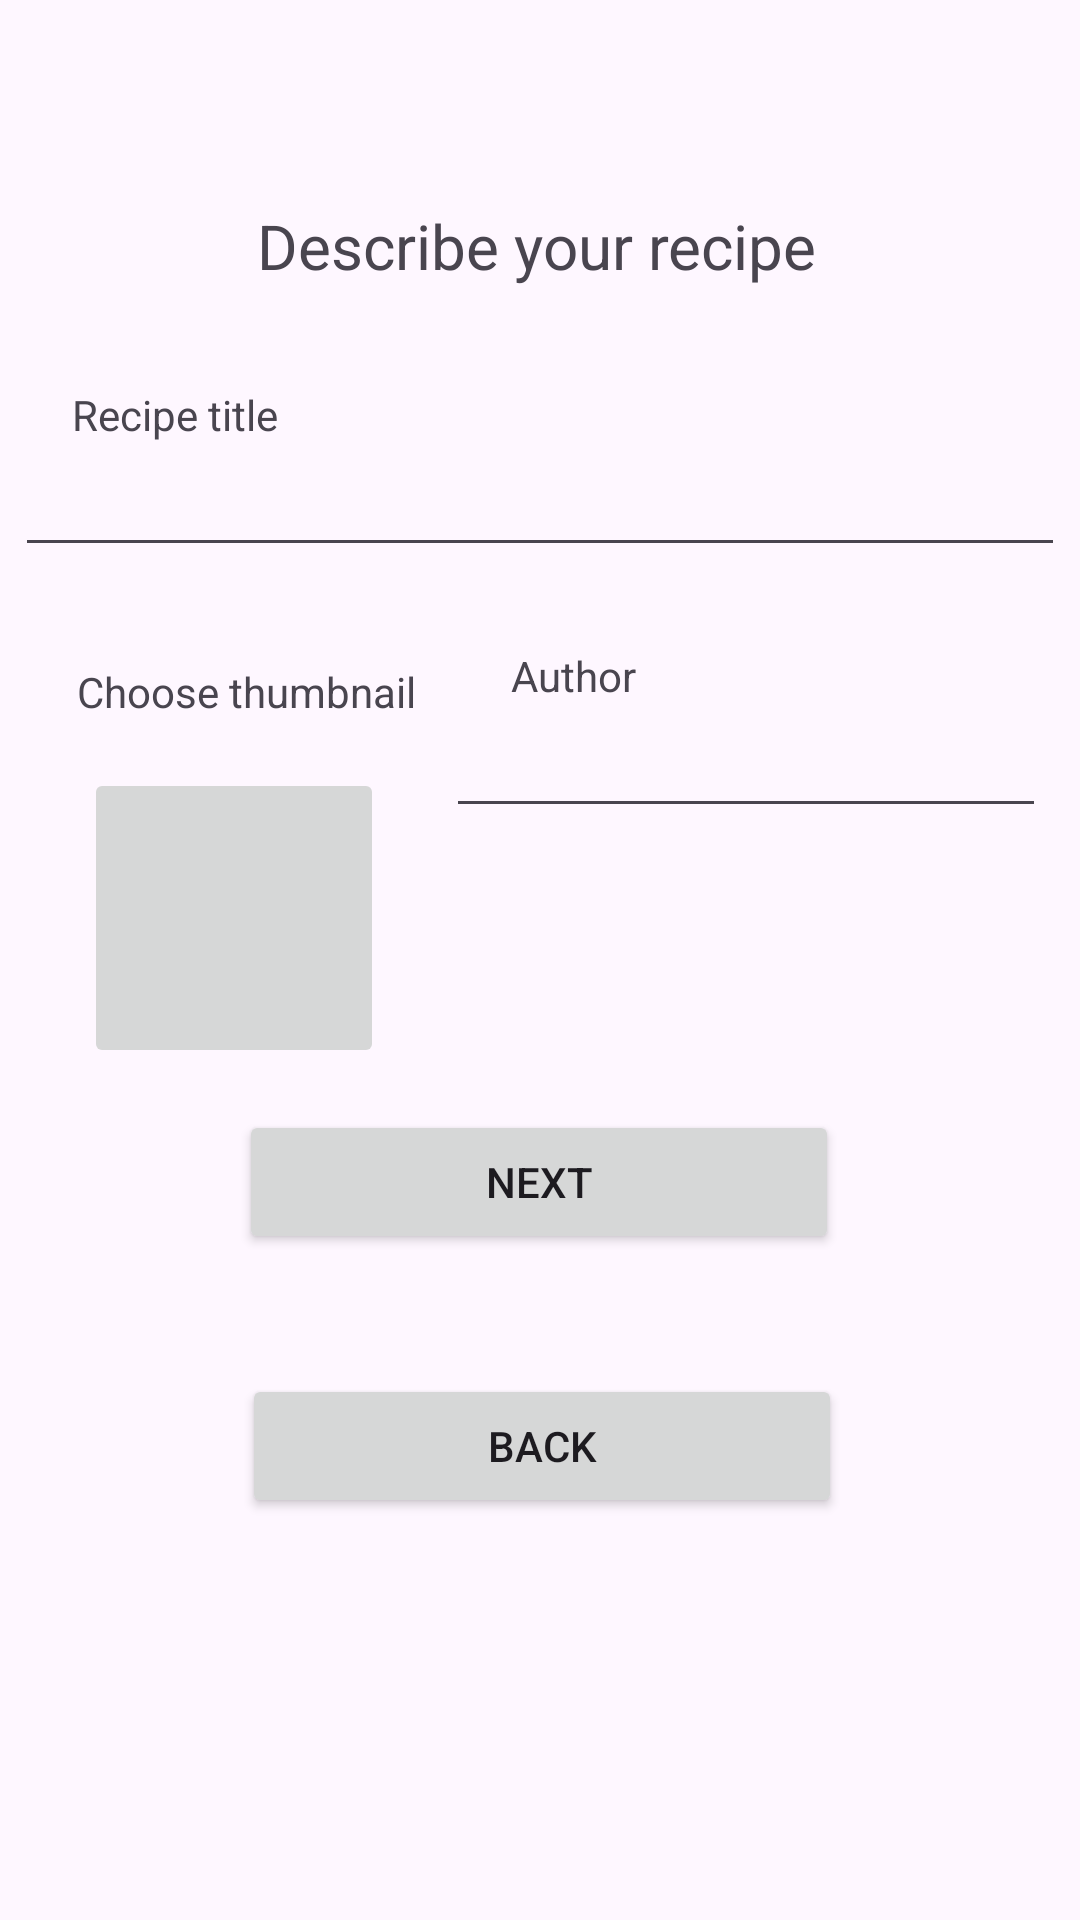

Reconstruct the res/layout file that produces this screen, plus the resources it refers to.
<!-- AndroidManifest.xml: application theme Theme.Proekt_mpip_181190 -->
<!-- res/layout/activity_create_recipe_title_image.xml -->
<?xml version="1.0" encoding="utf-8"?>
<androidx.constraintlayout.widget.ConstraintLayout xmlns:android="http://schemas.android.com/apk/res/android"
    xmlns:app="http://schemas.android.com/apk/res-auto"
    xmlns:tools="http://schemas.android.com/tools"
    android:id="@+id/main"
    android:layout_width="match_parent"
    android:layout_height="match_parent"
    tools:context=".activities.CreateRecipeTitleImageActivity">

    <TextView
        android:id="@+id/createRecipeTitleImage_headerText"
        android:layout_width="wrap_content"
        android:layout_height="wrap_content"
        android:layout_marginTop="68dp"
        android:text="Describe your recipe"
        android:textSize="10pt"
        app:layout_constraintEnd_toEndOf="parent"
        app:layout_constraintHorizontal_bias="0.494"
        app:layout_constraintStart_toStartOf="parent"
        app:layout_constraintTop_toTopOf="parent" />

    <Button
        android:id="@+id/createRecipeTitleImage_nextButton"
        android:layout_width="200dp"
        android:layout_height="wrap_content"
        android:layout_marginBottom="208dp"
        android:text="Next"
        app:layout_constraintBottom_toBottomOf="parent"
        app:layout_constraintEnd_toEndOf="parent"
        app:layout_constraintHorizontal_bias="0.497"
        app:layout_constraintStart_toStartOf="parent"
        app:layout_constraintTop_toBottomOf="@+id/createRecipeTitleImage_imageButton" />

    <Button
        android:id="@+id/createRecipeTitleImage_backButton"
        android:layout_width="200dp"
        android:layout_height="wrap_content"
        android:layout_marginTop="40dp"
        android:text="Back"
        app:layout_constraintBottom_toBottomOf="parent"
        app:layout_constraintEnd_toEndOf="parent"
        app:layout_constraintHorizontal_bias="0.504"
        app:layout_constraintStart_toStartOf="parent"
        app:layout_constraintTop_toBottomOf="@+id/createRecipeTitleImage_nextButton"
        app:layout_constraintVertical_bias="0.0" />

    <EditText
        android:id="@+id/createRecipeTitleImage_titleField"
        android:layout_width="350dp"
        android:layout_height="wrap_content"
        android:layout_marginTop="52dp"
        android:ems="10"
        android:inputType="text"
        app:layout_constraintBottom_toBottomOf="parent"
        app:layout_constraintEnd_toEndOf="parent"
        app:layout_constraintStart_toStartOf="parent"
        app:layout_constraintTop_toBottomOf="@+id/createRecipeTitleImage_headerText"
        app:layout_constraintVertical_bias="0.0" />

    <EditText
        android:id="@+id/createRecipeTitleImage_authorNameField"
        android:layout_width="200dp"
        android:layout_height="wrap_content"
        android:ems="10"
        android:inputType="text"

        app:layout_constraintBottom_toBottomOf="parent"
        app:layout_constraintEnd_toEndOf="parent"
        app:layout_constraintHorizontal_bias="0.649"
        app:layout_constraintStart_toEndOf="@+id/createRecipeTitleImage_imageButton"
        app:layout_constraintTop_toBottomOf="@+id/createRecipeTitleImage_authorNameText"
        app:layout_constraintVertical_bias="0.0" />

    <TextView
        android:id="@+id/createRecipeTitleImage_titleFieldLabel"
        android:layout_width="wrap_content"
        android:layout_height="wrap_content"
        android:layout_marginTop="33dp"
        android:text="Recipe title"
        app:layout_constraintBottom_toTopOf="@+id/createRecipeTitleImage_titleField"
        app:layout_constraintEnd_toEndOf="parent"
        app:layout_constraintHorizontal_bias="0.082"
        app:layout_constraintStart_toStartOf="parent"
        app:layout_constraintTop_toBottomOf="@+id/createRecipeTitleImage_headerText"
        app:layout_constraintVertical_bias="1.0" />

    <TextView
        android:id="@+id/createRecipeTitleImage_authorNameText"
        android:layout_width="wrap_content"
        android:layout_height="wrap_content"
        android:text="Author"
        app:layout_constraintBottom_toBottomOf="parent"
        app:layout_constraintEnd_toEndOf="parent"
        app:layout_constraintHorizontal_bias="0.177"
        app:layout_constraintStart_toEndOf="@+id/createRecipeTitleImage_passwordFieldLabel"
        app:layout_constraintTop_toBottomOf="@+id/createRecipeTitleImage_titleField"
        app:layout_constraintVertical_bias="0.062" />

    <TextView
        android:id="@+id/createRecipeTitleImage_passwordFieldLabel"
        android:layout_width="wrap_content"
        android:layout_height="wrap_content"
        android:layout_marginTop="32dp"
        android:text="Choose thumbnail"
        app:layout_constraintEnd_toEndOf="parent"
        app:layout_constraintHorizontal_bias="0.104"
        app:layout_constraintStart_toStartOf="parent"
        app:layout_constraintTop_toBottomOf="@+id/createRecipeTitleImage_titleField" />

    <ImageButton
        android:id="@+id/createRecipeTitleImage_imageButton"
        android:layout_width="100dp"
        android:layout_height="100dp"
        android:layout_marginTop="16dp"
        app:layout_constraintBottom_toBottomOf="parent"
        app:layout_constraintEnd_toEndOf="parent"
        app:layout_constraintHorizontal_bias="0.108"
        app:layout_constraintStart_toStartOf="parent"
        app:layout_constraintTop_toBottomOf="@+id/createRecipeTitleImage_passwordFieldLabel"
        app:layout_constraintVertical_bias="0.0"
        tools:srcCompat="@tools:sample/avatars" />


</androidx.constraintlayout.widget.ConstraintLayout>
<!-- resources referenced by this layout -->
<resources>
  <style name="Theme.Proekt_mpip_181190" parent="Base.Theme.Proekt_mpip_181190" />
  <style name="Base.Theme.Proekt_mpip_181190" parent="Theme.Material3.DayNight.NoActionBar">
          
          
      </style>
</resources>
